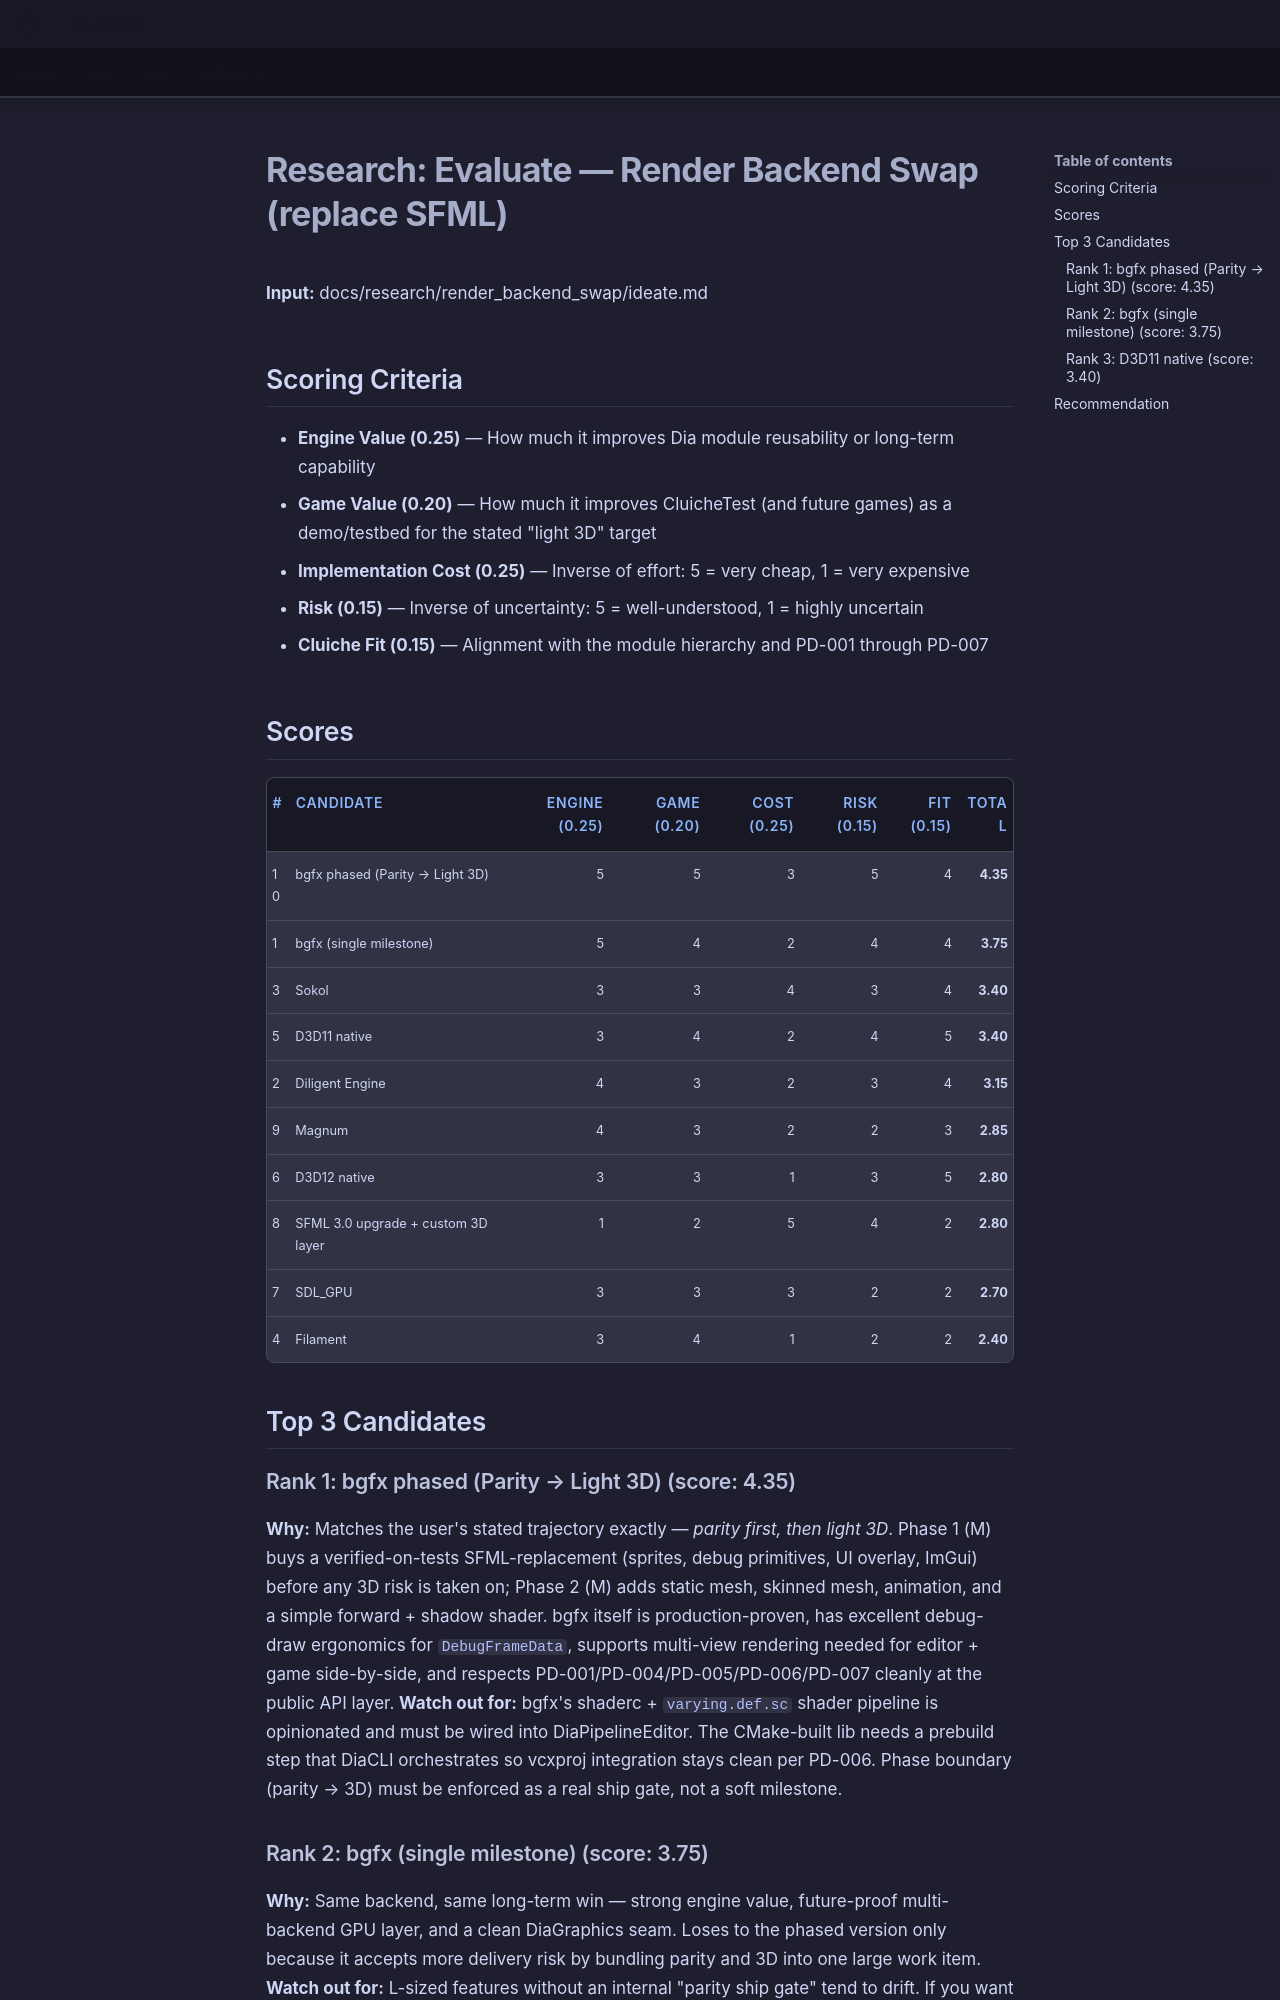

repository: LenihanConor/Cluiche · page: research/render_backend_swap/evaluate/index.html · generator: mkdocs

# Research: Evaluate — Render Backend Swap (replace SFML)

**Input:** docs/research/render_backend_swap/ideate.md

## Scoring Criteria

- **Engine Value (0.25)** — How much it improves Dia module reusability or long-term capability
- **Game Value (0.20)** — How much it improves CluicheTest (and future games) as a demo/testbed for the stated "light 3D" target
- **Implementation Cost (0.25)** — Inverse of effort: 5 = very cheap, 1 = very expensive
- **Risk (0.15)** — Inverse of uncertainty: 5 = well-understood, 1 = highly uncertain
- **Cluiche Fit (0.15)** — Alignment with the module hierarchy and PD-001 through PD-007

## Scores

| # | Candidate | Engine (0.25) | Game (0.20) | Cost (0.25) | Risk (0.15) | Fit (0.15) | Total |
|---|-----------|--------------:|------------:|------------:|------------:|-----------:|------:|
| 10 | bgfx phased (Parity → Light 3D) | 5 | 5 | 3 | 5 | 4 | **4.35** |
| 1 | bgfx (single milestone) | 5 | 4 | 2 | 4 | 4 | **3.75** |
| 3 | Sokol | 3 | 3 | 4 | 3 | 4 | **3.40** |
| 5 | D3D11 native | 3 | 4 | 2 | 4 | 5 | **3.40** |
| 2 | Diligent Engine | 4 | 3 | 2 | 3 | 4 | **3.15** |
| 9 | Magnum | 4 | 3 | 2 | 2 | 3 | **2.85** |
| 6 | D3D12 native | 3 | 3 | 1 | 3 | 5 | **2.80** |
| 8 | SFML 3.0 upgrade + custom 3D layer | 1 | 2 | 5 | 4 | 2 | **2.80** |
| 7 | SDL_GPU | 3 | 3 | 3 | 2 | 2 | **2.70** |
| 4 | Filament | 3 | 4 | 1 | 2 | 2 | **2.40** |

## Top 3 Candidates

### Rank 1: bgfx phased (Parity → Light 3D) (score: 4.35)
**Why:** Matches the user's stated trajectory exactly — *parity first, then light 3D*. Phase 1 (M) buys a verified-on-tests SFML-replacement (sprites, debug primitives, UI overlay, ImGui) before any 3D risk is taken on; Phase 2 (M) adds static mesh, skinned mesh, animation, and a simple forward + shadow shader. bgfx itself is production-proven, has excellent debug-draw ergonomics for `DebugFrameData`, supports multi-view rendering needed for editor + game side-by-side, and respects PD-001/PD-004/PD-005/PD-006/PD-007 cleanly at the public API layer.
**Watch out for:** bgfx's shaderc + `varying.def.sc` shader pipeline is opinionated and must be wired into DiaPipelineEditor. The CMake-built lib needs a prebuild step that DiaCLI orchestrates so vcxproj integration stays clean per PD-006. Phase boundary (parity → 3D) must be enforced as a real ship gate, not a soft milestone.

### Rank 2: bgfx (single milestone) (score: 3.75)
**Why:** Same backend, same long-term win — strong engine value, future-proof multi-backend GPU layer, and a clean DiaGraphics seam. Loses to the phased version only because it accepts more delivery risk by bundling parity and 3D into one large work item.
**Watch out for:** L-sized features without an internal "parity ship gate" tend to drift. If you want this shape, write the spec with explicit `Phase 1 done = SFML deletable from render path` as an in-spec checkpoint.
